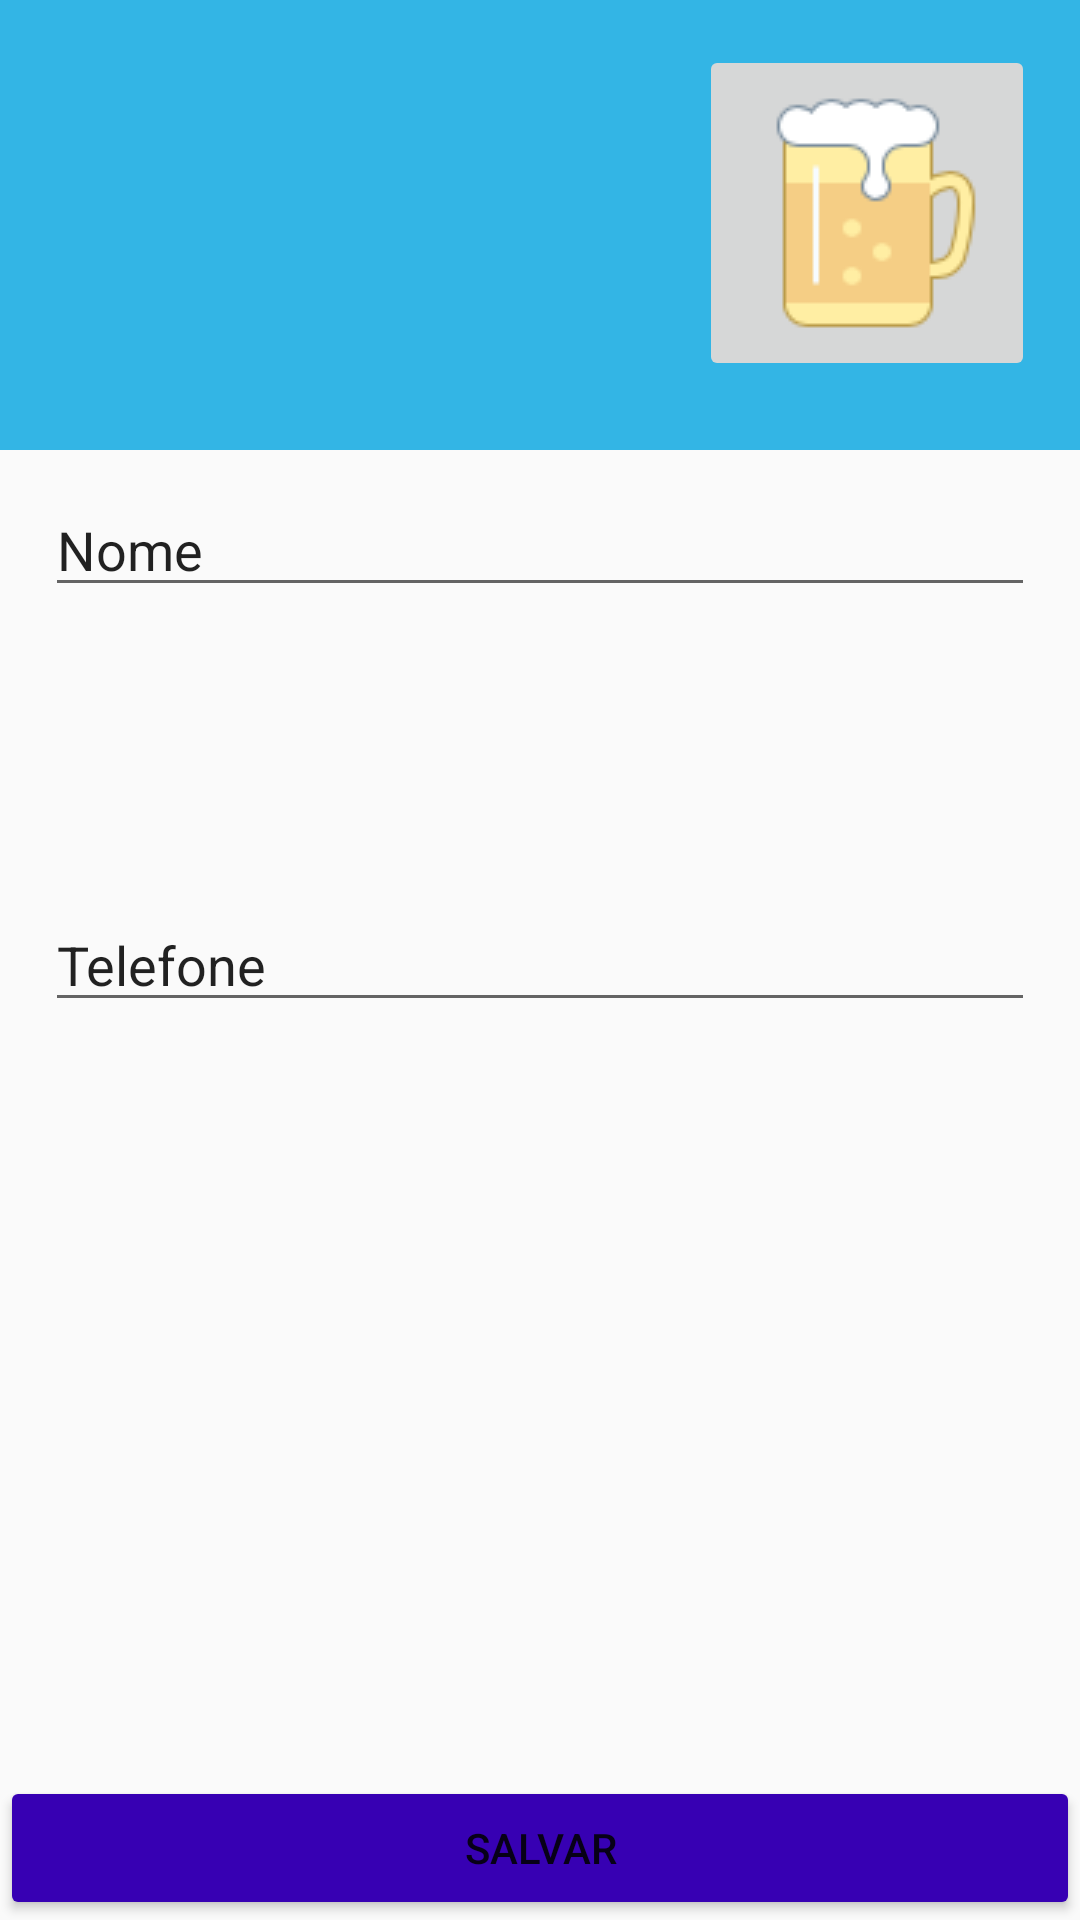

Android layout source for this screen:
<!-- AndroidManifest.xml: application theme AppTheme -->
<!-- res/layout/detalhe_activity.xml -->
<?xml version="1.0" encoding="utf-8"?>
<RelativeLayout xmlns:android="http://schemas.android.com/apk/res/android"
    android:layout_width="match_parent"
    android:layout_height="match_parent">

    <ImageView
        android:layout_width="match_parent"
        android:layout_height="150dp"
        android:src="@android:color/holo_blue_light"
        android:id="@+id/background"
        android:layout_alignParentTop="true"
        android:layout_alignParentStart="true" />

    <ImageButton
        android:layout_width="112dp"
        android:layout_height="112dp"
        android:src="@drawable/ico_beer"
        android:id="@+id/imageButton"
        android:layout_marginTop="15dp"
        android:layout_alignParentTop="true"
        android:layout_alignParentEnd="true"
        android:layout_marginEnd="15dp"
        android:transitionName="picture"/>

    <EditText
        android:layout_width="match_parent"
        android:layout_height="wrap_content"
        android:inputType="textPersonName"
        android:text="Nome"
        android:ems="10"
        android:layout_below="@+id/background"
        android:layout_alignParentStart="true"
        android:layout_marginStart="15dp"
        android:layout_marginTop="11dp"
        android:id="@+id/edit_nome"
        android:layout_alignEnd="@+id/imageButton" />

    <EditText
        android:layout_width="match_parent"
        android:layout_height="wrap_content"
        android:inputType="number"
        android:ems="10"
        android:layout_centerVertical="true"
        android:layout_alignStart="@+id/edit_nome"
        android:id="@+id/edit_tel"
        android:layout_alignEnd="@+id/edit_nome"
        android:text="Telefone" />

    <Button
        android:text="Salvar"
        android:layout_width="match_parent"
        android:layout_height="wrap_content"
        android:id="@+id/bt_salvar"
        android:layout_alignParentEnd="true"
        android:layout_alignParentStart="true"
        android:backgroundTint="@color/colorPrimaryDark"
        android:layout_alignParentBottom="true" />
</RelativeLayout>
<!-- resources referenced by this layout -->
<resources>
  <!-- drawable ico_beer: png bitmap (drawable, 3169 bytes) -->
  <style name="AppTheme" parent="Theme.AppCompat.Light.DarkActionBar">
          
          <item name="colorPrimary">@color/colorPrimary</item>
          <item name="colorPrimaryDark">@color/colorPrimaryDark</item>
          <item name="colorAccent">@color/colorAccent</item>
          
          <item name="android:windowContentTransitions">true</item>
          
          <item name="android:windowEnterTransition">@transition/explode</item>
          <item name="android:windowExitTransition">@transition/explode</item>
  
          <item name="android:windowSharedElementEnterTransition">@transition/change_image_transform</item>
      </style>
  <!-- not gathered from this repository: default colours our renderer supplied (Android Studio template values) -->
  <color name="colorPrimary">#FF6200EE</color>
  <color name="colorPrimaryDark">#FF3700B3</color>
  <color name="colorAccent">#FF03DAC5</color>
</resources>
